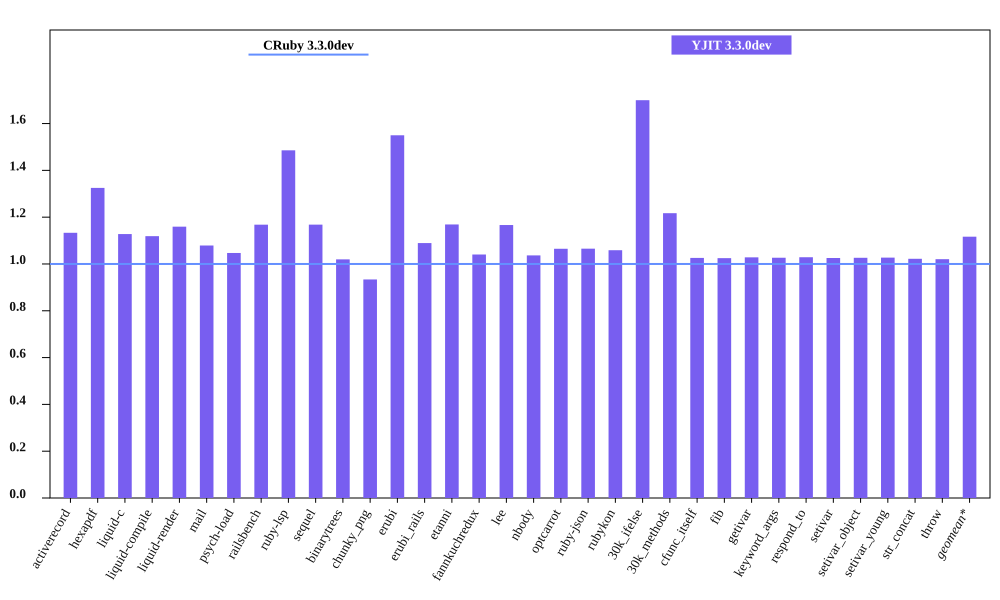

The table this chart was drawn from, first rows:
bench, CRuby 3.3.0dev mem (MiB), YJIT 3.3.0dev mem (MiB), Inline Code, Outlined Code, YJIT Mem overhead
activerecord, 45.59, 51.67, 2, 1
hexapdf, 257.9, 341.8, 2, 2
liquid-c, 32.37, 36.51, 1, 1
liquid-compile, 26.89, 30.08, 1, 1
liquid-render, 28.25, 32.76, 1, 1
mail, 41.28, 44.54, 1, 1
psych-load, 29.2, 30.57, 1, 1
railsbench, 95.95, 112.1, 4, 3
ruby-lsp, 87.5, 130, 8, 6
sequel, 32.51, 37.98, 1, 1
binarytrees, 21.46, 21.89, 1, 1
chunky_png, 43.56, 40.68, 1, 1
erubi, 106.9, 165.7, 1, 1
erubi_rails, 92.98, 101.3, 3, 2
etanni, 147.2, 172.1, 1, 1
fannkuchredux, 15.64, 16.28, 1, 1
lee, 25.73, 30.01, 1, 1
nbody, 15.57, 16.14, 1, 1
optcarrot, 50.1, 53.36, 1, 1
ruby-json, 16.19, 17.25, 1, 1
rubykon, 49.59, 52.51, 1, 1
30k_ifelse, 57.59, 97.89, 9, 7
30k_methods, 46.48, 56.57, 3, 3
cfunc_itself, 15.55, 15.95, 1, 1
fib, 15.55, 15.93, 1, 1
getivar, 15.61, 16.05, 1, 1
keyword_args, 15.55, 15.96, 1, 1
respond_to, 15.61, 16.06, 1, 1
setivar, 15.61, 16.01, 1, 1
setivar_object, 15.55, 15.96, 1, 1
setivar_young, 15.55, 15.97, 1, 1
str_concat, 93.17, 95.23, 1, 1
throw, 15.67, 15.99, 1, 1
